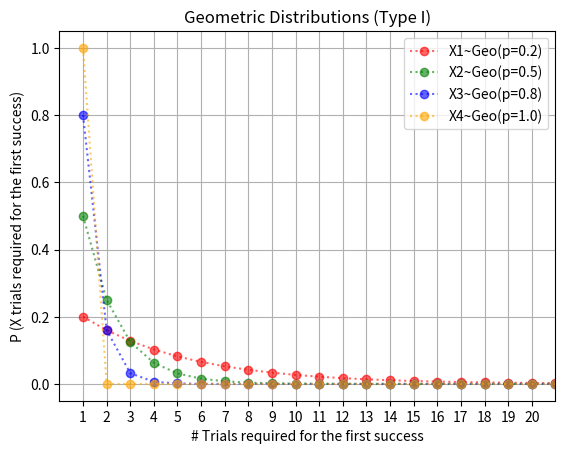

Write the Python code that produced this figure.
import numpy as np
import matplotlib.pyplot as plt
from scipy.stats import geom

# Parameters: Geometric Distributions (Type I)
p1 = 0.20
p2 = 0.50
p3 = 0.80
p4 = 1.00

x1 = np.arange(1, 40)
x2 = np.arange(1, 40)
x3 = np.arange(1, 40)
x4 = np.arange(1, 40)

pmf_x1 = geom.pmf(k=x1, p=p1)
pmf_x2 = geom.pmf(k=x2, p=p2)
pmf_x3 = geom.pmf(k=x3, p=p3)
pmf_x4 = geom.pmf(k=x4, p=p4)

# Cartesian plane setup
fig, ax = plt.subplots()
ax.set_title('Geometric Distributions (Type I)')

ax.set_xlabel('# Trials required for the first success')
ax.set_xticks([x for x in range(1, 21)])
ax.set_xlim(0, 21)

ax.set_ylabel('P (X trials required for the first success)')

# Plot the data
ax.plot(x1, pmf_x1, marker='o', linestyle=':', color='red',    alpha=0.6, label='X1~Geo(p=0.2)')
ax.plot(x2, pmf_x2, marker='o', linestyle=':', color='green',  alpha=0.6, label='X2~Geo(p=0.5)')
ax.plot(x3, pmf_x3, marker='o', linestyle=':', color='blue',   alpha=0.6, label='X3~Geo(p=0.8)')
ax.plot(x4, pmf_x4, marker='o', linestyle=':', color='orange', alpha=0.6, label='X4~Geo(p=1.0)')

# Render
ax.grid()
ax.legend()

plt.show()
